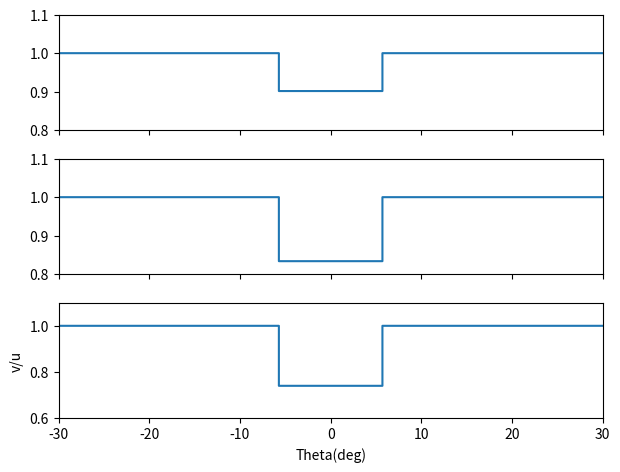

Write Python code to recreate this figure.
from __future__ import division  # 2.2+-only
import matplotlib.pyplot as plt     # For Matlab-like plotting
import numpy as np
import scipy as sp
import math                         # For tan() function

# Initial conditions of Benchmark Case 1
Uinf = 8.10     # (m/s), for the unfirom wind field case given in (Jensen, 1983) pg6.
r = 20          # (m), same as above, radius of rotor
Alpha = 0.1     # Entrainment Constant, (Jensen, 1983) pg6.
x = [40, 100]   # Two distances enumerated in (Jensen, 1983) pg6.
indexX = 1      # Which x to use
Ratio = [16, 10, 6]     # Three ratios appearing in (Jensen, 1983) pg7.
VelRotor = [0,0,0]  #initialize with zeros
VStar = [0,0,0]  #initialize with zeros

Theta = math.degrees(math.atan((50/3)/(500/3)))

for i in range(0, 3):
    #print "Ratio[",i,"] = ", Ratio[i] # debug print statement
    rKnot = x[indexX] / Ratio[i] # from x/ro = 16, top graph, (Jensen, 1983) pg7.
    VelRotor[i] = Uinf *  (1 - ((2/3) * ((rKnot / (rKnot + (Alpha * x[indexX] ))) ** 2)))  # Taken from pg6 of (Jensen, 1983).
    VStar[i] = (VelRotor[i] / Uinf)

#print "x = ", x[indexX]
#print "Ratio = ", Ratio[indexR]
#print "V in the wake is: ", VelRotor[i]
#print "v/u is", (VelRotor[i] / Uinf)

xRange = [-30, -20, -10, -(Theta+.0001), -Theta, 0, Theta,(Theta+.0001), 10, 20, 30]     # Taken from (Jensen, 1983) pg7.
xRanLast = len(xRange) - 1
yRange1 = [0.8, 0.9, 1.0, 1.1]
yRange2 = [0.8, 0.9, 1.0]
yRange3 = [0.7, 0.8, 0.9, 1.0]
yRange = [yRange1, yRange2, yRange3]
yRanLast = len(xRange) - 1

plt.close('all')

f, (ax1, ax2, ax3) = plt.subplots(3, sharex=True)
ax1.plot(xRange, [1,1,1,1, VStar[0],VStar[0],VStar[0],1, 1,1,1])
ax1.axis([xRange[0], xRange[xRanLast], 0.8, 1.1])
ax2.plot(xRange, [1,1,1,1, VStar[1],VStar[1],VStar[1],1, 1,1,1])
ax2.axis([xRange[0], xRange[xRanLast], 0.8, 1.1])
ax3.plot(xRange, [1,1,1,1, VStar[2],VStar[2],VStar[2],1, 1,1,1])
ax3.axis([xRange[0], xRange[xRanLast], 0.6, 1.1])
plt.ylabel('v/u')
plt.xlabel('Theta(deg)')

# Adjust the subplot layout, because the names might take more space than usual"
f.subplots_adjust(top=0.92, bottom=0.08, left=0.10, right=0.95, hspace=0.25, wspace=0.35)

plt.show()
